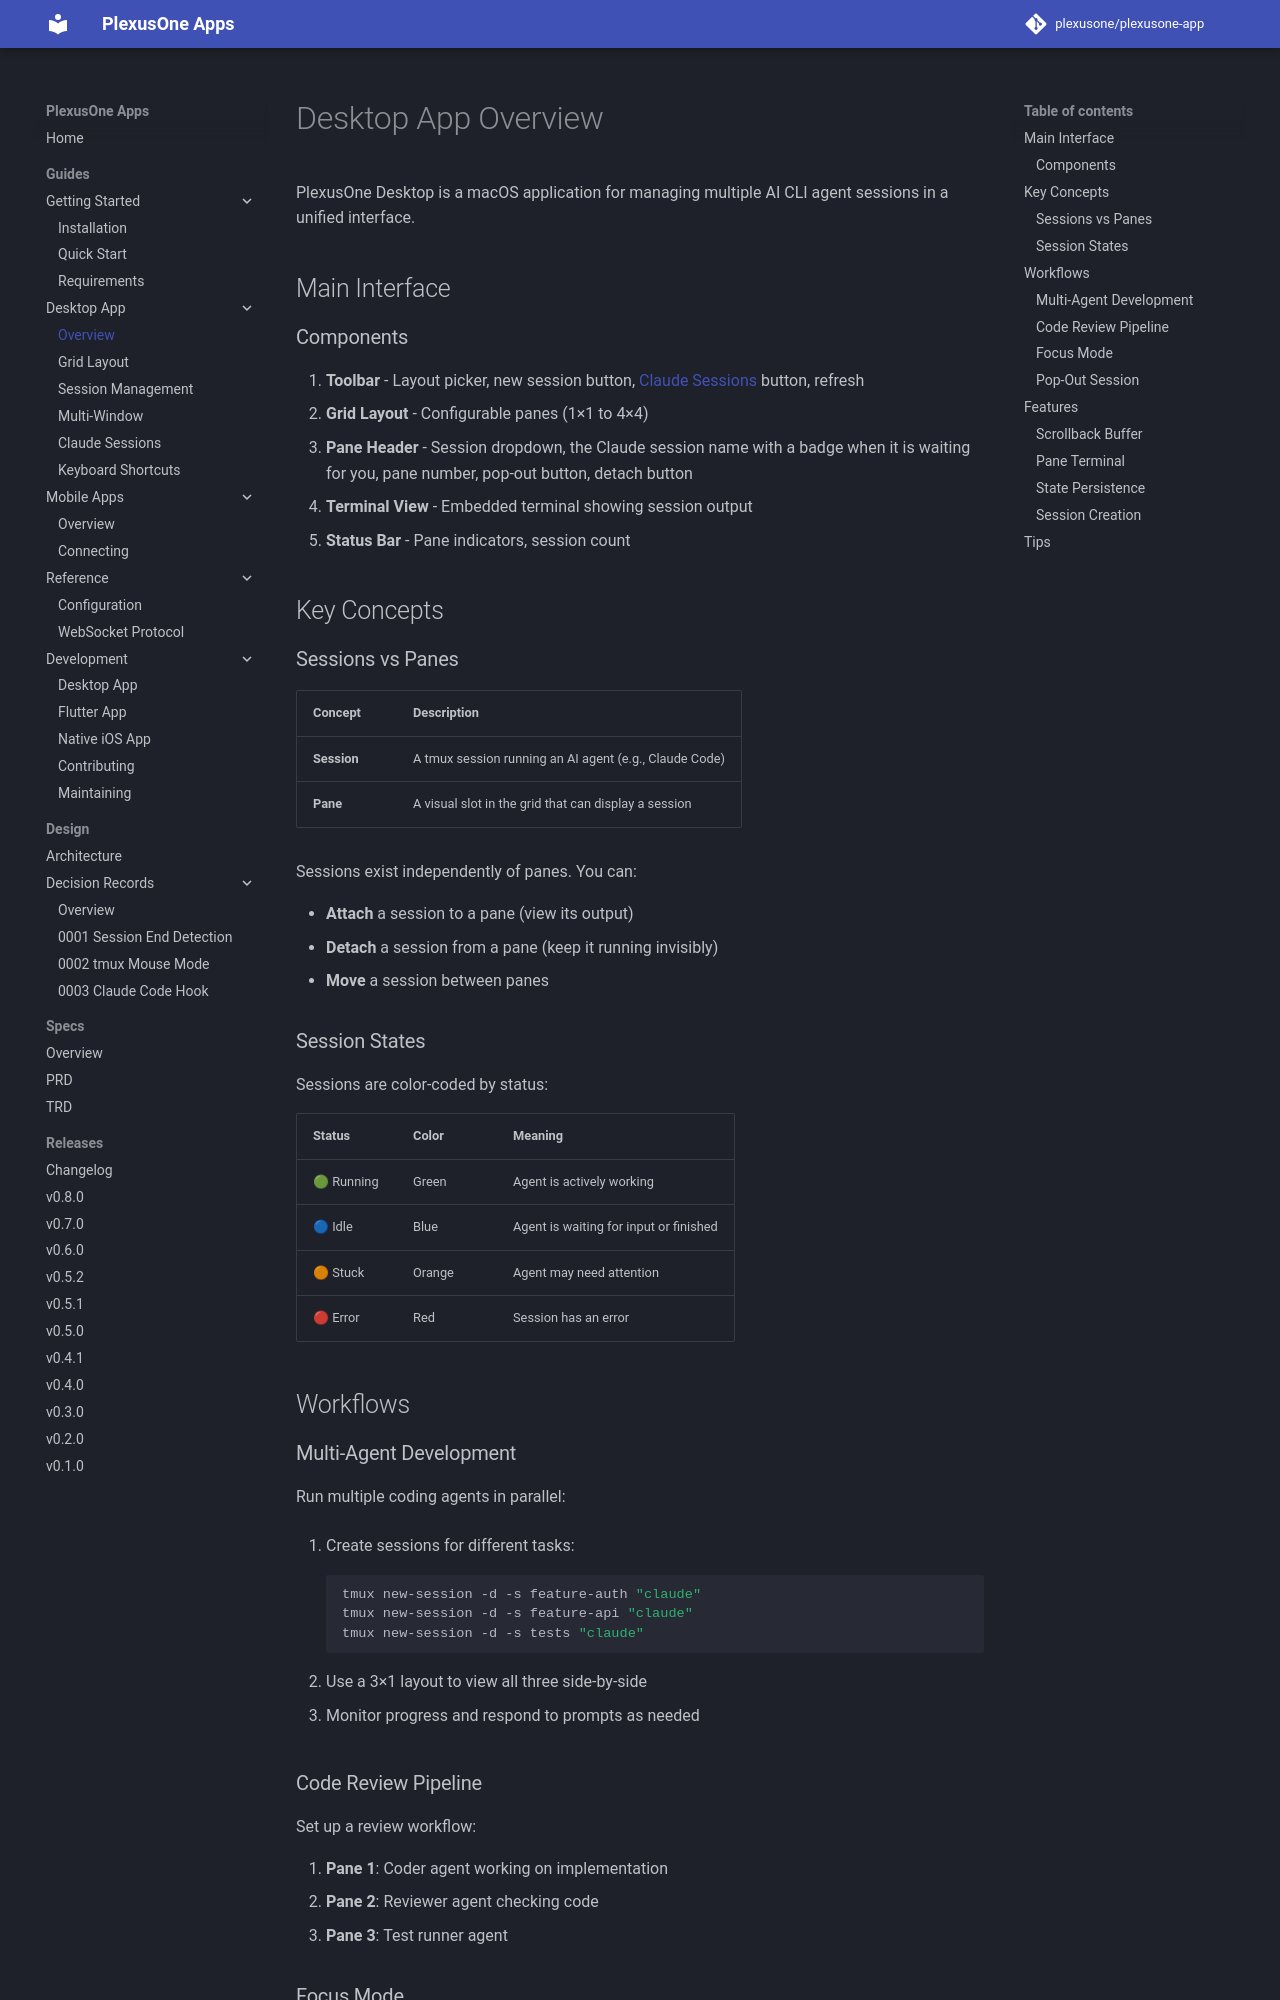

repository: plexusone/plexusone-app · page: guides/desktop/overview/index.html · generator: mkdocs

# Desktop App Overview

PlexusOne Desktop is a macOS application for managing multiple AI CLI agent sessions in a unified interface.

## Main Interface

### Components

1. **Toolbar** - Layout picker, new session button, [Claude Sessions](claude-sessions.md) button, refresh
2. **Grid Layout** - Configurable panes (1×1 to 4×4)
3. **Pane Header** - Session dropdown, the Claude session name with a badge when it is waiting for you, pane number, pop-out button, detach button
4. **Terminal View** - Embedded terminal showing session output
5. **Status Bar** - Pane indicators, session count

## Key Concepts

### Sessions vs Panes

| Concept | Description |
|---------|-------------|
| **Session** | A tmux session running an AI agent (e.g., Claude Code) |
| **Pane** | A visual slot in the grid that can display a session |

Sessions exist independently of panes. You can:

- **Attach** a session to a pane (view its output)
- **Detach** a session from a pane (keep it running invisibly)
- **Move** a session between panes

### Session States

Sessions are color-coded by status:

| Status | Color | Meaning |
|--------|-------|---------|
| 🟢 Running | Green | Agent is actively working |
| 🔵 Idle | Blue | Agent is waiting for input or finished |
| 🟠 Stuck | Orange | Agent may need attention |
| 🔴 Error | Red | Session has an error |

## Workflows

### Multi-Agent Development

Run multiple coding agents in parallel:

1. Create sessions for different tasks:
   ```bash
   tmux new-session -d -s feature-auth "claude"
   tmux new-session -d -s feature-api "claude"
   tmux new-session -d -s tests "claude"
   ```

2. Use a 3×1 layout to view all three side-by-side

3. Monitor progress and respond to prompts as needed

### Code Review Pipeline

Set up a review workflow:

1. **Pane 1**: Coder agent working on implementation
2. **Pane 2**: Reviewer agent checking code
3. **Pane 3**: Test runner agent
